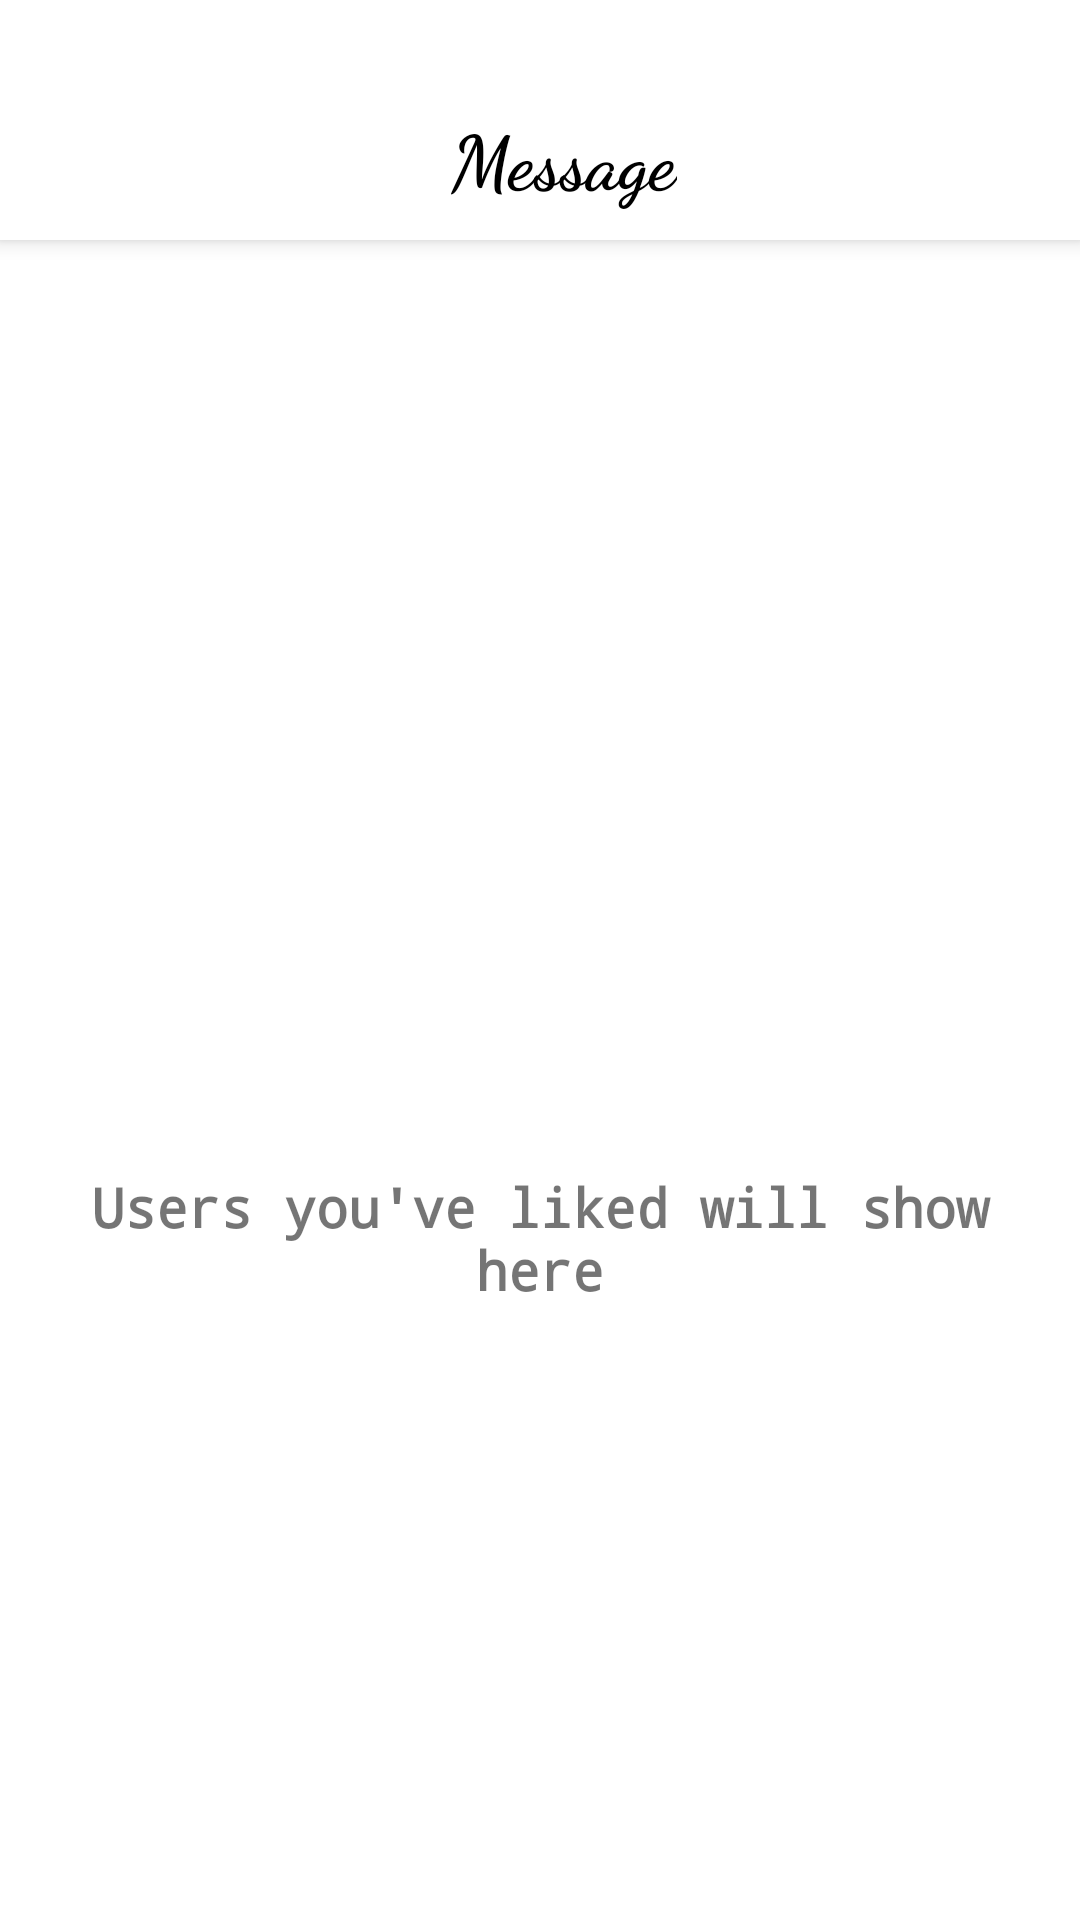

Reconstruct the res/layout file that produces this screen, plus the resources it refers to.
<!-- AndroidManifest.xml: application theme AppTheme -->
<!-- res/layout/fragment_message.xml -->
<?xml version="1.0" encoding="utf-8"?>
<layout>


    <androidx.coordinatorlayout.widget.CoordinatorLayout xmlns:android="http://schemas.android.com/apk/res/android"
        xmlns:app="http://schemas.android.com/apk/res-auto"
        xmlns:tools="http://schemas.android.com/tools"
        android:layout_width="match_parent"
        android:layout_height="match_parent"
        android:background="@color/white"
        tools:context=".fragment.MessageFragment">

        <com.google.android.material.appbar.AppBarLayout
            android:layout_width="match_parent"
            android:layout_height="wrap_content">

            <androidx.appcompat.widget.Toolbar
                android:id="@+id/toolb"
                android:layout_width="match_parent"
                android:layout_height="80dp"
                android:background="@color/white"
                android:elevation="9dp"
                app:layout_constraintEnd_toEndOf="parent"
                app:layout_constraintStart_toStartOf="parent"
                app:layout_constraintTop_toTopOf="parent"
                app:layout_scrollFlags="scroll|snap|enterAlways">

                <RelativeLayout
                    android:layout_width="match_parent"
                    android:layout_height="match_parent"
                    android:layout_marginTop="10dp">

                    <TextView
                        android:id="@+id/textView"
                        android:layout_width="wrap_content"
                        android:layout_height="wrap_content"
                        android:layout_centerHorizontal="true"
                        android:layout_marginTop="25dp"
                        android:fontFamily="cursive"
                        android:text="Message"
                        android:textColor="@color/black"
                        android:textSize="25sp"
                        android:textStyle="bold" />

                </RelativeLayout>
            </androidx.appcompat.widget.Toolbar>
        </com.google.android.material.appbar.AppBarLayout>

        <androidx.recyclerview.widget.RecyclerView
            android:id="@+id/message_recycler"
            android:layout_width="match_parent"
            android:layout_height="match_parent"
            app:layout_behavior="@string/appbar_scrolling_view_behavior"
            tools:listitem="@layout/message_layout" />


        <RelativeLayout
            android:id="@+id/no_message"
            android:layout_width="match_parent"
            android:layout_height="match_parent"
            android:layout_gravity="center">

            <ImageView
                android:layout_width="match_parent"
                android:layout_height="120dp"
                android:id="@+id/m"
                android:layout_centerInParent="true"
                android:src="@drawable/ic_conversation_2_" />

            <TextView
                android:layout_width="match_parent"
                android:layout_height="wrap_content"
                android:textColor="@color/grey"
                android:layout_below="@id/m"
                android:textSize="18sp"
                android:padding="5dp"
                android:layout_marginTop="5dp"
                android:fontFamily="monospace"
                android:textStyle="bold"
                android:gravity="center"
                android:layout_centerHorizontal="true"
                android:text="Users you've liked will show here"/>

        </RelativeLayout>

        <ProgressBar
            android:id="@+id/message_loading"
            android:layout_width="wrap_content"
            android:layout_height="wrap_content"
            android:layout_gravity="center" />
    </androidx.coordinatorlayout.widget.CoordinatorLayout>
</layout>
<!-- res/layout/message_layout.xml (included above) -->
<?xml version="1.0" encoding="utf-8"?>
<layout>

    <RelativeLayout xmlns:android="http://schemas.android.com/apk/res/android"
        xmlns:app="http://schemas.android.com/apk/res-auto"
        android:layout_width="match_parent"
        android:layout_height="wrap_content"
        android:layout_marginEnd="5dp"
        android:background="?android:selectableItemBackground">

        <de.hdodenhof.circleimageview.CircleImageView
            android:id="@+id/pro_pic_message"
            android:layout_width="65dp"
            android:layout_height="65dp"
            android:layout_marginStart="10dp"
            android:layout_marginTop="5dp"
            android:layout_marginEnd="5dp"
            android:layout_marginBottom="5dp"
            android:src="@drawable/no_p" />

        <de.hdodenhof.circleimageview.CircleImageView
            android:id="@+id/id_online"
            android:layout_width="15dp"
            android:layout_height="65dp"
            android:layout_marginStart="-10dp"
            android:layout_marginTop="5dp"
            android:layout_marginBottom="5dp"
            android:layout_toEndOf="@id/pro_pic_message"
            android:src="@color/on_line"
            app:civ_border_color="#FFFFFF"
            app:civ_border_width="3dp" />

        <TextView
            android:id="@+id/name_message"
            android:layout_width="match_parent"
            android:layout_height="wrap_content"
            android:layout_marginStart="10dp"
            android:layout_marginTop="15dp"
            android:layout_toStartOf="@id/date_message"
            android:layout_toEndOf="@id/id_online"
            android:singleLine="true"
            android:text=""
            android:textColor="#000"
            android:textSize="15sp"
            android:textStyle="bold" />

        <com.vanniktech.emoji.EmojiTextView
            android:id="@+id/last"
            android:layout_width="match_parent"
            android:layout_height="wrap_content"
            android:layout_below="@id/name_message"
            android:layout_marginStart="10dp"
            android:layout_marginTop="5dp"
            android:layout_toEndOf="@id/id_online"
            android:singleLine="true"
            android:layout_toStartOf="@id/isSent2"
            android:text=""
            android:textColor="#8A8A8A"
            android:textSize="13sp" />

        <ImageView
            android:id="@+id/isSent2"
            android:layout_width="20dp"
            android:layout_height="20dp"
            android:layout_below="@id/name_message"
            android:layout_marginStart="5dp"
            android:layout_marginTop="5dp"
            android:layout_marginEnd="5dp"
            android:padding="3dp"
            android:layout_alignParentEnd="true"
            android:src="@drawable/ic_done"
            android:visibility="visible" />

        <TextView
            android:id="@+id/date_message"
            android:layout_width="100dp"
            android:layout_height="wrap_content"
            android:layout_alignParentEnd="true"
            android:layout_marginStart="5dp"
            android:layout_marginTop="15dp"
            android:layout_marginEnd="5dp"
            android:gravity="end"
            android:singleLine="true"
            android:text=""
            android:textColor="@color/grey"
            android:textSize="12sp"
            android:textStyle="normal" />














        <View
            android:layout_width="match_parent"
            android:layout_height="0.1dp"
            android:layout_below="@id/pro_pic_message"
            android:layout_marginTop="3dp"
            android:layout_toEndOf="@id/pro_pic_message"
            android:background="@color/off_line" />

    </RelativeLayout>
</layout>
<!-- resources referenced by this layout -->
<resources>
  <color name="off_line">#C5C5C5</color>
  <color name="on_line">#00C853</color>
  <!-- drawable ic_check (drawable) -->
  <vector xmlns:android="http://schemas.android.com/apk/res/android"
      android:width="512dp"
      android:height="512dp"
      android:viewportWidth="512"
      android:viewportHeight="512">
    <path
        android:fillColor="@color/colorAccent"
        android:pathData="m450.585,68.552 l-252.065,252.065 -137.105,-137.104 -61.415,61.415 198.52,198.52 313.48,-313.48z"/>
  </vector>
  <!-- drawable ic_conversation_2_: vector/xml drawable (drawable, 2781 chars, omitted) -->
  <!-- drawable ic_done (drawable) -->
  <vector xmlns:android="http://schemas.android.com/apk/res/android"
      android:width="375.147dp"
      android:height="375.147dp"
      android:viewportWidth="375.147"
      android:viewportHeight="375.147">
    <path
        android:fillColor="@color/colorAccent"
        android:pathData="M344.96,44.48l-225.813,225.813l-88.96,-88.96l-30.187,30.187l119.147,119.147l256,-256z"/>
  </vector>
  <style name="AppTheme" parent="Theme.AppCompat.Light.NoActionBar">
          
          <item name="colorPrimary">@color/colorPrimary</item>
          <item name="colorPrimaryDark">@color/colorPrimaryDark</item>
          <item name="colorAccent">@color/colorAccent</item>
          <item name="android:windowLightStatusBar" tools:ignore="NewApi">true</item>
      </style>
  <color name="colorAccent">#AA00FF</color>
  <color name="colorPrimary">#AA00FF</color>
  <color name="colorPrimaryDark">#FFFFFF</color>
  <!-- not gathered from this repository: default colours our renderer supplied (Android Studio template values) -->
  <color name="black">#FF000000</color>
  <color name="white">#FFFFFFFF</color>
</resources>
